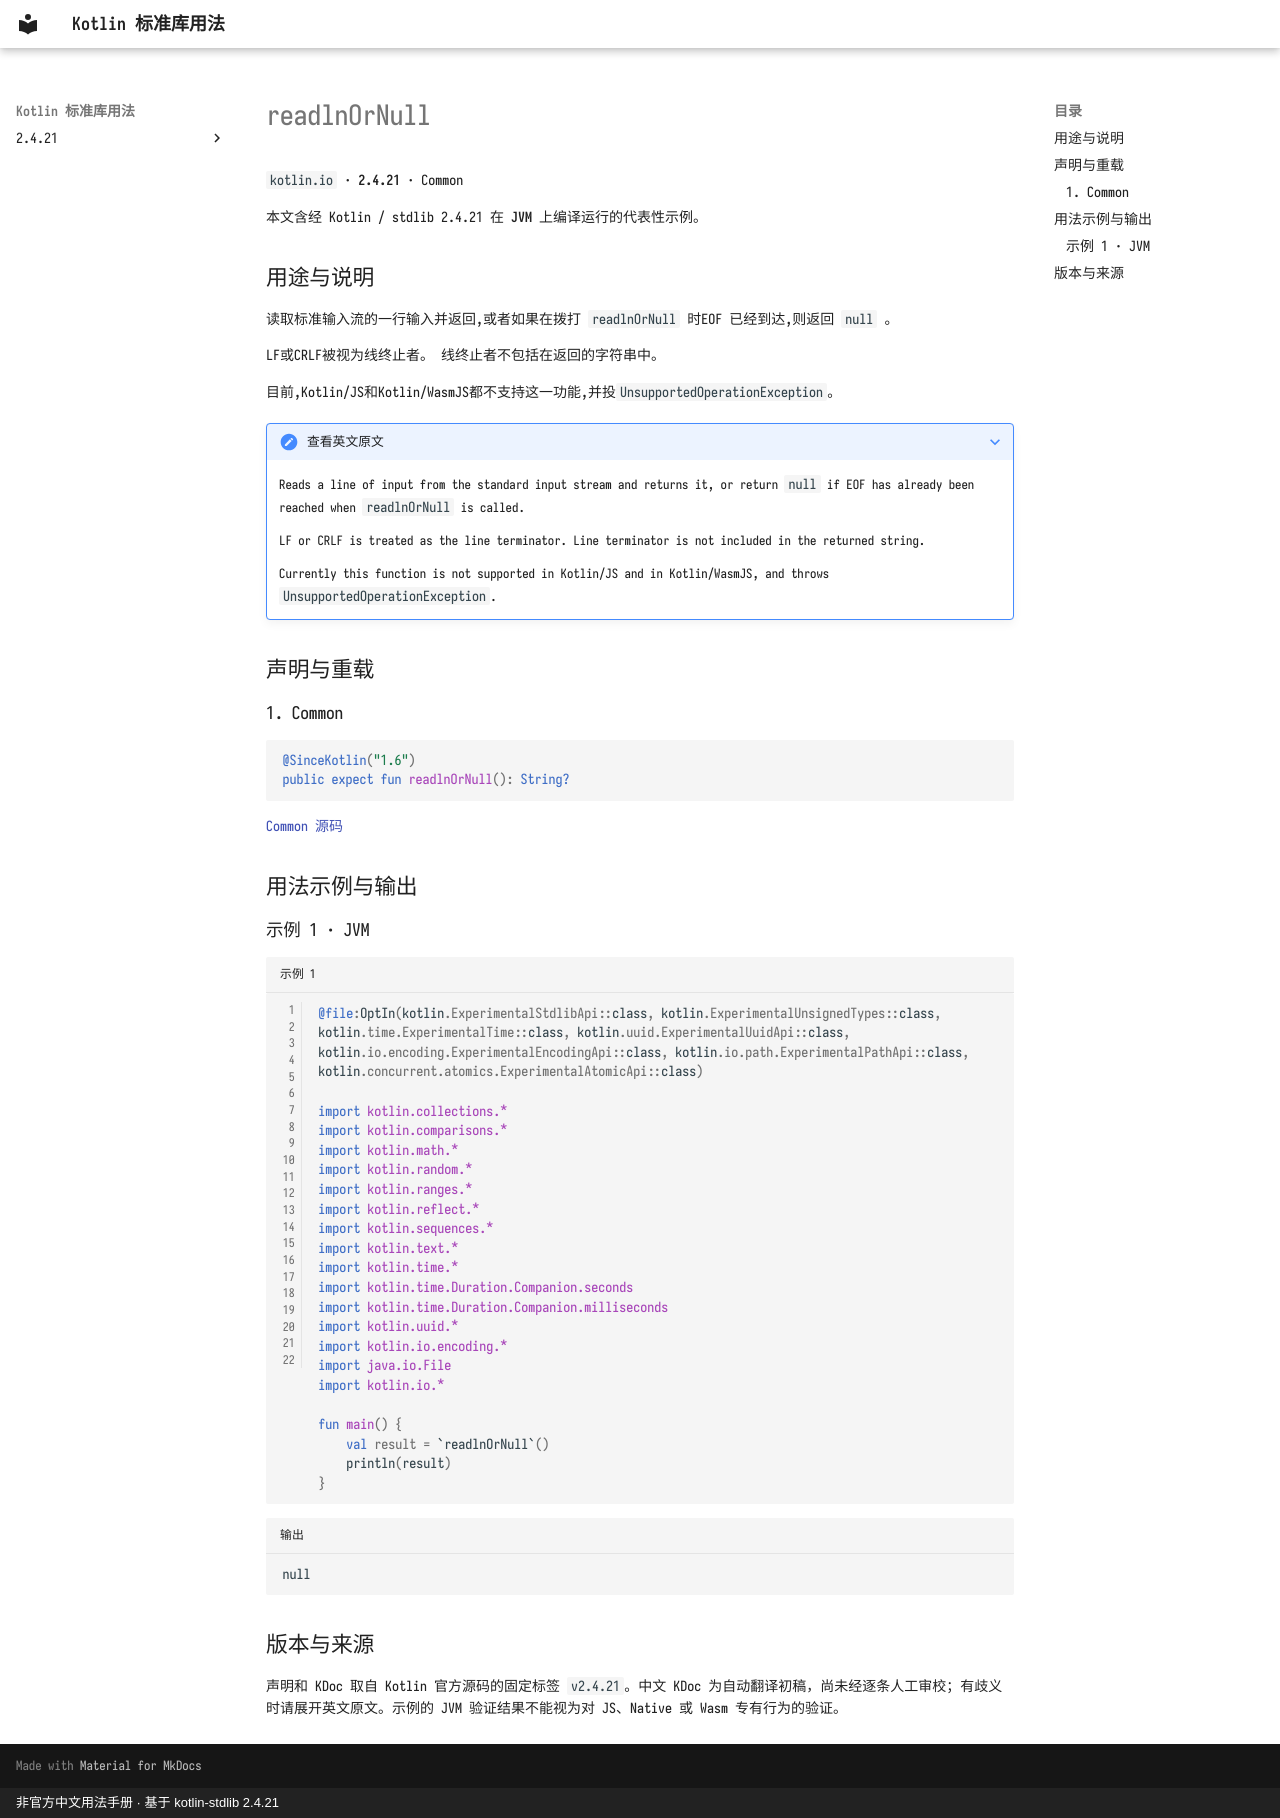

repository: oooooooko/kotlin-stdlib-docs · page: zh/api/kotlin.io/readlnornull--35467bbd/index.html · generator: mkdocs · copyright: 非官方中文用法手册 · 基于 kotlin-stdlib 2.4.21

# readlnOrNull

`kotlin.io` · **2.4.21** · Common

本文含经 Kotlin / stdlib 2.4.21 在 **JVM** 上编译运行的代表性示例。

## 用途与说明

读取标准输入流的一行输入并返回,或者如果在拨打 `readlnOrNull` 时EOF 已经到达,则返回 `null` 。

LF或CRLF被视为线终止者。 线终止者不包括在返回的字符串中。

目前,Kotlin/JS和Kotlin/WasmJS都不支持这一功能,并投`UnsupportedOperationException`。

??? note "查看英文原文"

    Reads a line of input from the standard input stream and returns it,
    or return `null` if EOF has already been reached when `readlnOrNull` is called.
    
    LF or CRLF is treated as the line terminator. Line terminator is not included in the returned string.
    
    Currently this function is not supported in Kotlin/JS and in Kotlin/WasmJS, and throws `UnsupportedOperationException`.

## 声明与重载

### 1. Common

```kotlin
@SinceKotlin("1.6")
public expect fun readlnOrNull(): String?
```

[Common 源码](https://github.com/JetBrains/kotlin/blob/v2.4.21/libraries/stdlib/common/src/kotlin/ioH.kt#L29)

## 用法示例与输出

### 示例 1 · JVM

```kotlin title="示例 1" linenums="1"
@file:OptIn(kotlin.ExperimentalStdlibApi::class, kotlin.ExperimentalUnsignedTypes::class, kotlin.time.ExperimentalTime::class, kotlin.uuid.ExperimentalUuidApi::class, kotlin.io.encoding.ExperimentalEncodingApi::class, kotlin.io.path.ExperimentalPathApi::class, kotlin.concurrent.atomics.ExperimentalAtomicApi::class)

import kotlin.collections.*
import kotlin.comparisons.*
import kotlin.math.*
import kotlin.random.*
import kotlin.ranges.*
import kotlin.reflect.*
import kotlin.sequences.*
import kotlin.text.*
import kotlin.time.*
import kotlin.time.Duration.Companion.seconds
import kotlin.time.Duration.Companion.milliseconds
import kotlin.uuid.*
import kotlin.io.encoding.*
import java.io.File
import kotlin.io.*

fun main() {
    val result = `readlnOrNull`()
    println(result)
}
```

```text title="输出"
null
```

## 版本与来源

声明和 KDoc 取自 Kotlin 官方源码的固定标签 `v2.4.21`。中文 KDoc 为自动翻译初稿，尚未经逐条人工审校；有歧义时请展开英文原文。示例的 JVM 验证结果不能视为对 JS、Native 或 Wasm 专有行为的验证。
